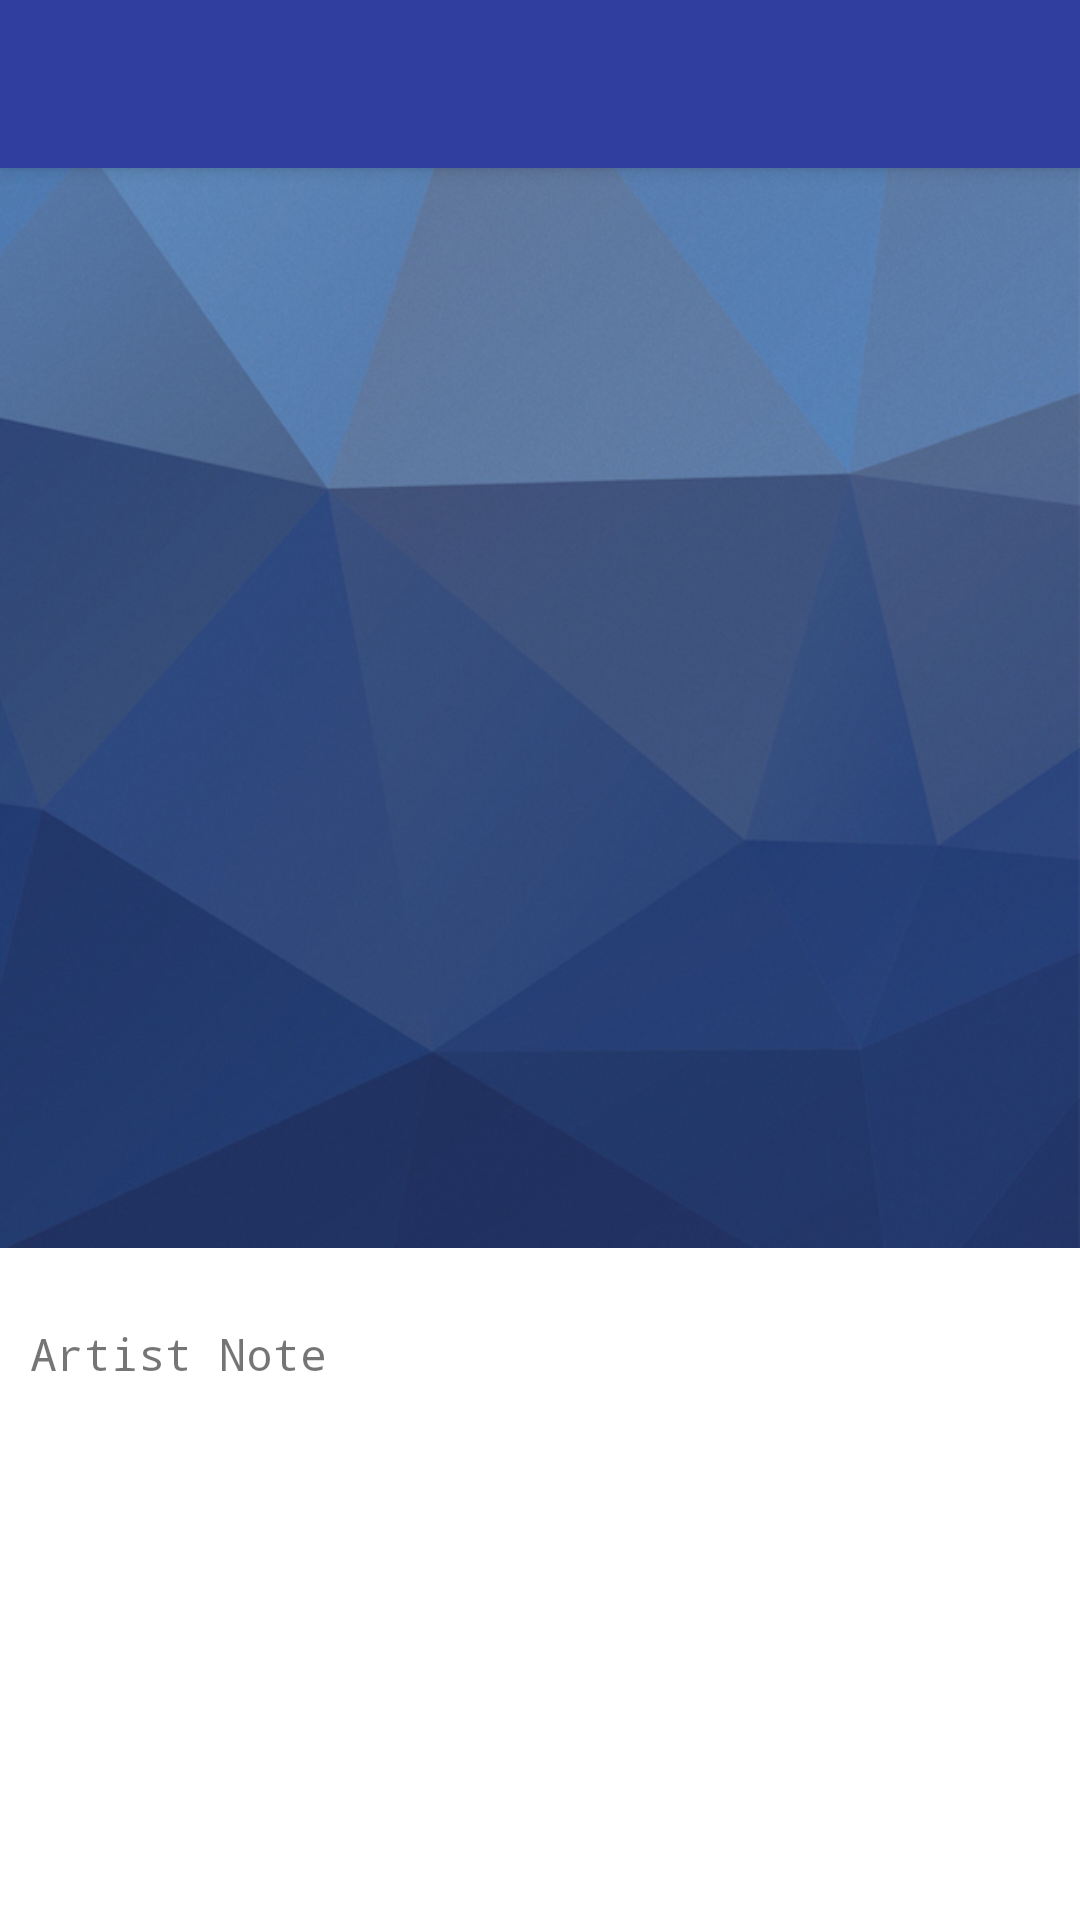

Reconstruct the res/layout file that produces this screen, plus the resources it refers to.
<!-- AndroidManifest.xml: application theme AppTheme -->
<!-- res/layout/activity_progress_edit.xml -->
<?xml version="1.0" encoding="utf-8"?>
<LinearLayout xmlns:android="http://schemas.android.com/apk/res/android"
              android:layout_width="match_parent"
              android:layout_height="match_parent"
              android:background="#FFF"
              android:orientation="vertical">


    <include
        android:id="@+id/tool_bar"
        layout="@layout/tool_bar"/>

    <ImageView
        android:id="@+id/progress_photo"
        android:layout_width="match_parent"
        android:layout_height="wrap_content"
        android:adjustViewBounds="true"
        android:scaleType="fitXY"
        android:src="@drawable/placeholder_image"/>


    <TextView
        android:layout_width="wrap_content"
        android:layout_height="wrap_content"
        android:layout_gravity="start"
        android:layout_marginLeft="10dp"
        android:layout_marginTop="25dp"
        android:text="Artist Note"
        android:textSize="15sp"
        android:typeface="monospace"/>


    <EditText
        android:id="@+id/progress_notes"
        android:layout_width="fill_parent"
        android:layout_height="wrap_content"
        android:layout_marginBottom="20dp"
        android:layout_marginLeft="10dp"
        android:layout_marginRight="10dp"
        android:layout_marginTop="10dp"
        android:layout_weight="1"
        android:background="@drawable/edit_text_background"
        android:gravity="top|left"
        android:inputType="textMultiLine"
        android:lines="8"
        android:maxLines="10"
        android:minLines="6"
        android:scrollbars="vertical"
        android:textSize="20sp"
        android:typeface="monospace"
        />
</LinearLayout>
<!-- res/layout/tool_bar.xml (included above) -->
<?xml version="1.0" encoding="utf-8"?>
<android.support.v7.widget.Toolbar xmlns:android="http://schemas.android.com/apk/res/android"
                                   xmlns:app="http://schemas.android.com/apk/res-auto"
                                   android:layout_width="match_parent"
                                   android:layout_height="wrap_content"
                                   android:background="@color/colorPrimary"
                                   android:elevation="4dp"
                                   app:popupTheme="@style/PopupMenu"
                                   android:theme="@style/ThemeOverlay.AppCompat.Dark">



</android.support.v7.widget.Toolbar>
<!-- resources referenced by this layout -->
<resources>
  <color name="colorPrimary">#303F9F</color>
  <!-- drawable edit_text_background (drawable) -->
  <layer-list xmlns:android="http://schemas.android.com/apk/res/android">
      <item android:top="24.0dp">
          <shape >
              <solid android:color="#FFF"/>
          </shape>
      </item>
  </layer-list>
  <!-- drawable placeholder_image: jpg bitmap (drawable, 80100 bytes) -->
  <style name="PopupMenu" parent="ThemeOverlay.AppCompat.Light">
          <item name="android:colorBackground">#f2f2f2</item>
      </style>
  <style name="AppTheme" parent="Theme.AppCompat.Light.NoActionBar">
          
          <item name="colorPrimary">@color/colorPrimary</item>
          <item name="colorPrimaryDark">@color/colorPrimaryDark</item>
          <item name="colorAccent">@color/colorAccent</item>
      </style>
  <color name="colorPrimaryDark">#1A237E</color>
  <color name="colorAccent">#EF5350</color>
</resources>
